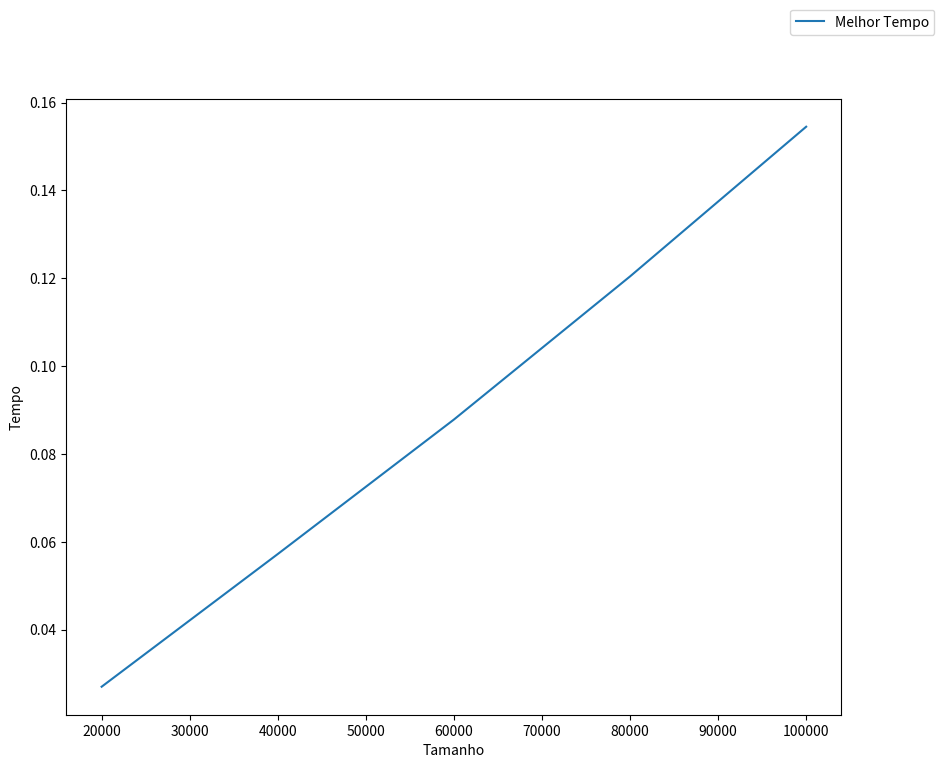

The script that saved this image:
import matplotlib as mpl
import matplotlib.pyplot as plt
import random
import time

def desenhaGrafico(x, y, xl="Entradas", yl="Saídas",name="mergeSort"):
    fig = plt.figure(figsize=(10, 8))
    ax = fig.add_subplot(111)
    ax.plot(x, y, label="Melhor Tempo")
    ax.legend(bbox_to_anchor=(1, 1), bbox_transform=plt.gcf().transFigure)
    plt.ylabel(yl)
    plt.xlabel(xl)
    fig.savefig(name+'.png')

def geraLista(tam):
    lista = random.sample(range(0, tam+1), tam)
    return lista

tamanhos_listas = [20000,40000,60000,80000,100000]
tempos = []

def mergeSort(lista, primeiro, ultimo):
    if (primeiro < ultimo):
        meio = (primeiro + ultimo)//2
        mergeSort(lista, primeiro, meio)
        mergeSort(lista, meio+1, ultimo)
        junta(lista, primeiro, meio, ultimo)

    return

def junta(lista, primeiro, meio, ultimo):
    esq = lista[primeiro:meio]
    dir = lista[meio:ultimo+1]
    esq.append(99999999999999)
    dir.append(99999999999999)
    i = j = 0
    for k in range (primeiro, ultimo+1) :
        if esq[i] <= dir[j]:
            lista[k] = esq[i]
            i += 1
        else:
            lista[k] = dir[j]
            j += 1


for tamanho in tamanhos_listas:
    lista = geraLista(tamanho)
    print("lista com", tamanho)
    agora = time.time()
    mergeSort(lista, 0 , len(lista)-1)
    depois = time.time()
    tempos.append(depois - agora)


desenhaGrafico(tamanhos_listas, tempos, "Tamanho", "Tempo", "mergeSortListaAleatoria")
